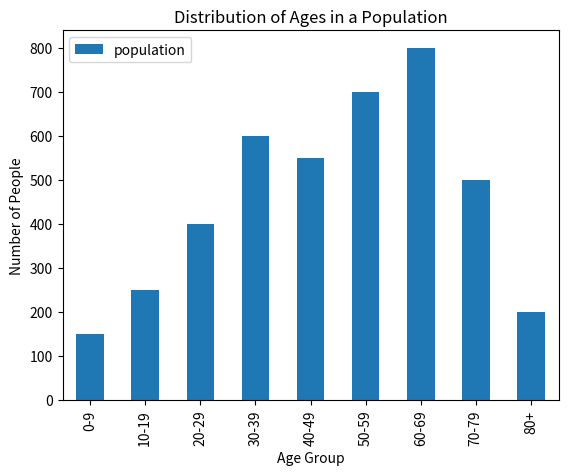

This figure's Python source:
import matplotlib.pyplot as plt
import pandas as pd
data={'age_groups' : ['0-9', '10-19', '20-29', '30-39', '40-49', '50-59', '60-69', '70-79', '80+'],'population' : [150, 250, 400, 600, 550, 700, 800, 500, 200]}
dataset=pd.DataFrame(data)
print(dataset)
dataset.plot(kind='bar',x='age_groups',y='population')
plt.xlabel('Age Group')
plt.ylabel('Number of People')
plt.title('Distribution of Ages in a Population')
plt.show()